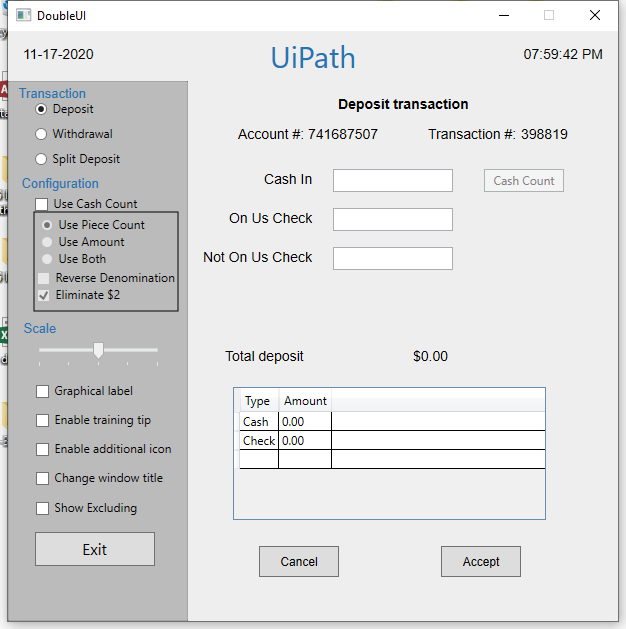
Task: Start with a blank project to design a new task automation
Workflow: Main

Step 1 [then]: Use Application: DoubleUI on the element in window 'DoubleUI' (doubleui.exe)

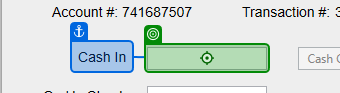
Step 2 [then]: type a value into 'Cash In'